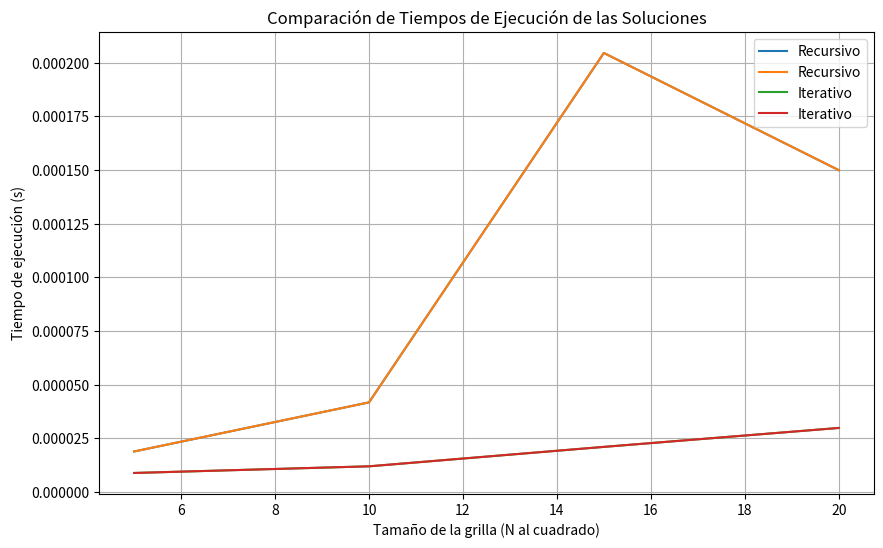

Source code (Python):
import time
import matplotlib.pyplot as plt

class CaminosPCB:
    def __init__(self, N, M):
        self.N = N  # Número de filas
        self.M = M  # Número de columnas

    def camino_recursivo(self, i=0, j=0, memoria=None):
        """Cuenta los caminos usando recursividad y guardando los valores ya calculados (gracias Algoritmos por enseñarme memoizacion)"""
        if memoria is None:
            memoria = {}
        # Si llego a B
        if i == self.N - 1 and j == self.M - 1:
            return 1
        # Si la posición actual esta fuera de la grilla
        if i >= self.N or j >= self.M:
            return 0
        # Si ya se calculo
        if (i, j) in memoria:
            return memoria[(i, j)]
        # Movimientos hacia abajo y hacia la derecha
        caminos = self.camino_recursivo(i + 1, j, memoria) + self.camino_recursivo(i, j + 1, memoria)
        # Guardar el resultado en la memoria
        memoria[(i, j)] = caminos
        return caminos
    
    # Solución 2: Enfoque iterativo
    def camino_iterativo(self):
        # Crear una grilla para almacenar los caminos posibles
        grilla = [[0] * self.M for _ in range(self.N)]

        # Inicializar la primera fila y la primera columna con 1s
        for i in range(self.N):
            grilla[i][0] = 1
        for j in range(self.M):
            grilla[0][j] = 1

        # Rellenar la grilla con la cantidad de caminos
        for i in range(1, self.N):
            for j in range(1, self.M):
                grilla[i][j] = grilla[i - 1][j] + grilla[i][j - 1]

        return grilla[self.N - 1][self.M - 1]
    
    def tiempo(self, metodo):
        """Mide el tiempo de ejecución de un método específico"""
        start_time = time.time()
        result = getattr(self, metodo)()
        end_time = time.time()
        execution_time = end_time - start_time
        return result, execution_time
    
    def ploteo(self, tamaños):
        tiempo_recursivo = []
        tiempo_iterativo = []

        for tamaño in tamaños:
            self.N, self.M = tamaño

            start = time.time()
            self.camino_recursivo()
            tiempo_recursivo.append(time.time() - start)

            start = time.time()
            self.camino_iterativo()
            tiempo_iterativo.append(time.time() - start)

        plt.figure(figsize=(10, 6))
        plt.plot(tamaños, tiempo_recursivo, label='Recursivo')
        plt.plot(tamaños, tiempo_iterativo, label='Iterativo')
        plt.xlabel('Tamaño de la grilla (N al cuadrado)')
        plt.ylabel('Tiempo de ejecución (s)')
        plt.title('Comparación de Tiempos de Ejecución de las Soluciones')
        plt.legend()
        plt.grid(True)
        plt.show()

# Pruebas
pcb = CaminosPCB(4, 20)
pcb.ploteo([(5, 5), (10, 10), (15, 15), (20, 20)])
pcb = CaminosPCB(4, 20)
print(f"Caminos posibles (Recursivo): {pcb.camino_recursivo()}")
print(f"Caminos posibles (Iterativo): {pcb.camino_iterativo()}")